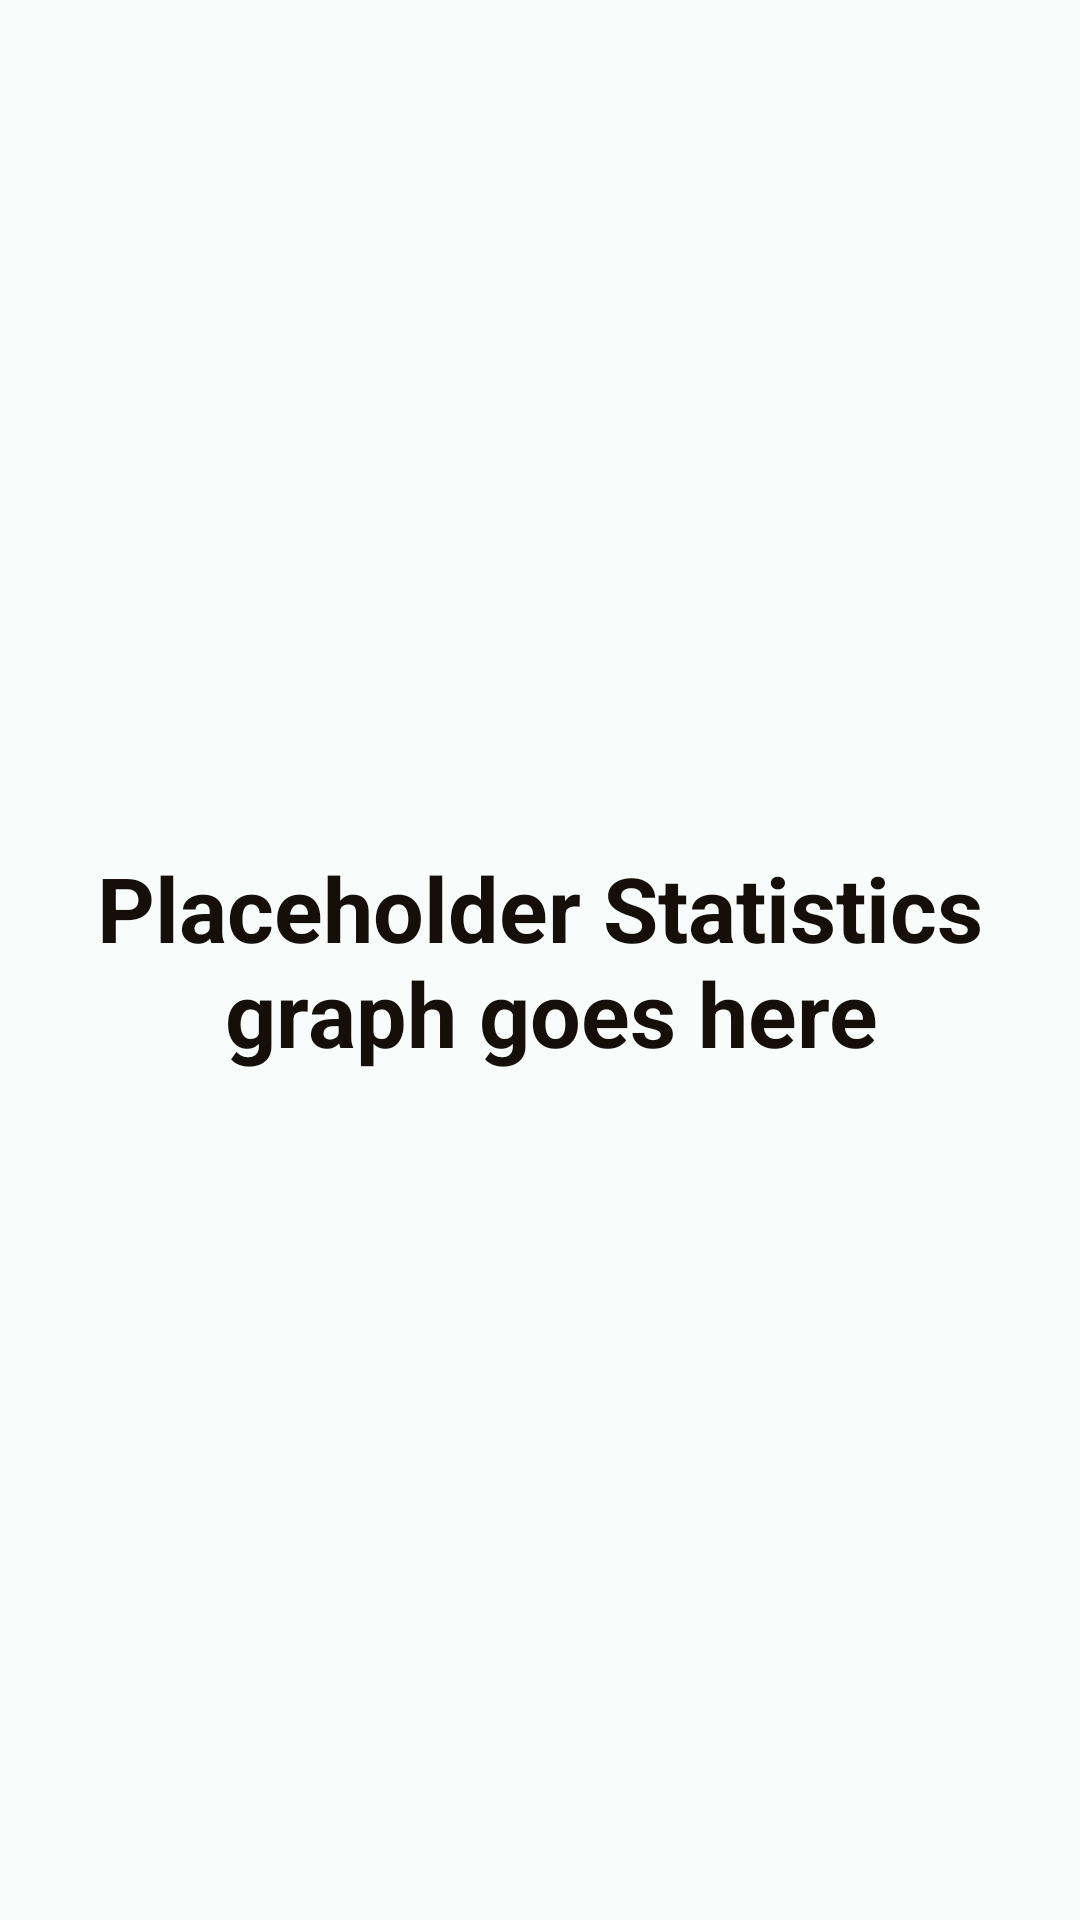

Produce the Android XML layout that renders to this screen, including the resource entries it uses.
<!-- AndroidManifest.xml: application theme Theme.Vocabl.Light.NoActionBar -->
<!-- res/layout/fragment_settings.xml -->
<?xml version="1.0" encoding="utf-8"?>
<RelativeLayout xmlns:android="http://schemas.android.com/apk/res/android"
    xmlns:tools="http://schemas.android.com/tools"
    android:layout_width="match_parent"
    android:background="@color/background_light"
    android:layout_height="match_parent"
    tools:context=".settings.SettingsFragment">

    <TextView
        android:layout_width="wrap_content"
        android:layout_height="wrap_content"
        android:textSize="30sp"
        android:layout_centerHorizontal="true"
        android:layout_centerVertical="true"
        android:textAlignment="center"
        android:textStyle="bold"
        android:text="@string/placeholder_statistics"/>

</RelativeLayout>
<!-- resources referenced by this layout -->
<resources>
  <color name="background_light">#FFf8fdfc</color>
  <string name="placeholder_statistics">Placeholder Statistics\n graph goes here</string>
  <style name="Theme.Vocabl.Light.NoActionBar" parent="Base.Theme.Vocabl" />
  <style name="Base.Theme.Vocabl" parent="Theme.Material3.Light.NoActionBar">
          
          <item name="android:textColor">@color/text_light</item>
          <item name="background">@color/background_light</item>
          <item name="colorPrimary">@color/primary_light</item>
          <item name="android:textColorHighlight">@color/primary_light</item>
          <item name="android:textColorHighlightInverse">@color/primary_light</item>
          <item name="colorOnPrimaryFixedVariant">@color/primary_light</item>
          <item name="colorPrimaryDark">@color/primary_light</item>
          <item name="elevationOverlayColor">@color/primary_light</item>
          <item name="android:textColorLink">@color/primary_light</item>
          <item name="colorPrimarySurface">@color/primary_light</item>
          <item name="colorPrimaryFixedDim">@color/primary_light</item>
          <item name="colorPrimaryInverse">@color/primary_light</item>
          <item name="android:colorPrimary">@color/primary_light</item>
          <item name="android:colorPrimaryDark">@color/primary_light</item>
          <item name="colorPrimaryVariant">@color/secondary_light</item>
          <item name="colorSecondary">@color/secondary_light</item>
          <item name="colorSecondaryFixedDim">@color/secondary_light</item>
          <item name="android:textColorSecondaryInverse">@color/secondary_light</item>
          <item name="colorAccent">@color/accent_light</item>
          <item name="android:windowActionBar">false</item>
          <item name="android:windowNoTitle">true</item>
      </style>
  <color name="text_light">#FF160F09</color>
  <color name="primary_light">#FF4ccc9e</color>
  <color name="secondary_light">#FF9ab2e2</color>
  <color name="accent_light">#FF6e78d5</color>
</resources>
